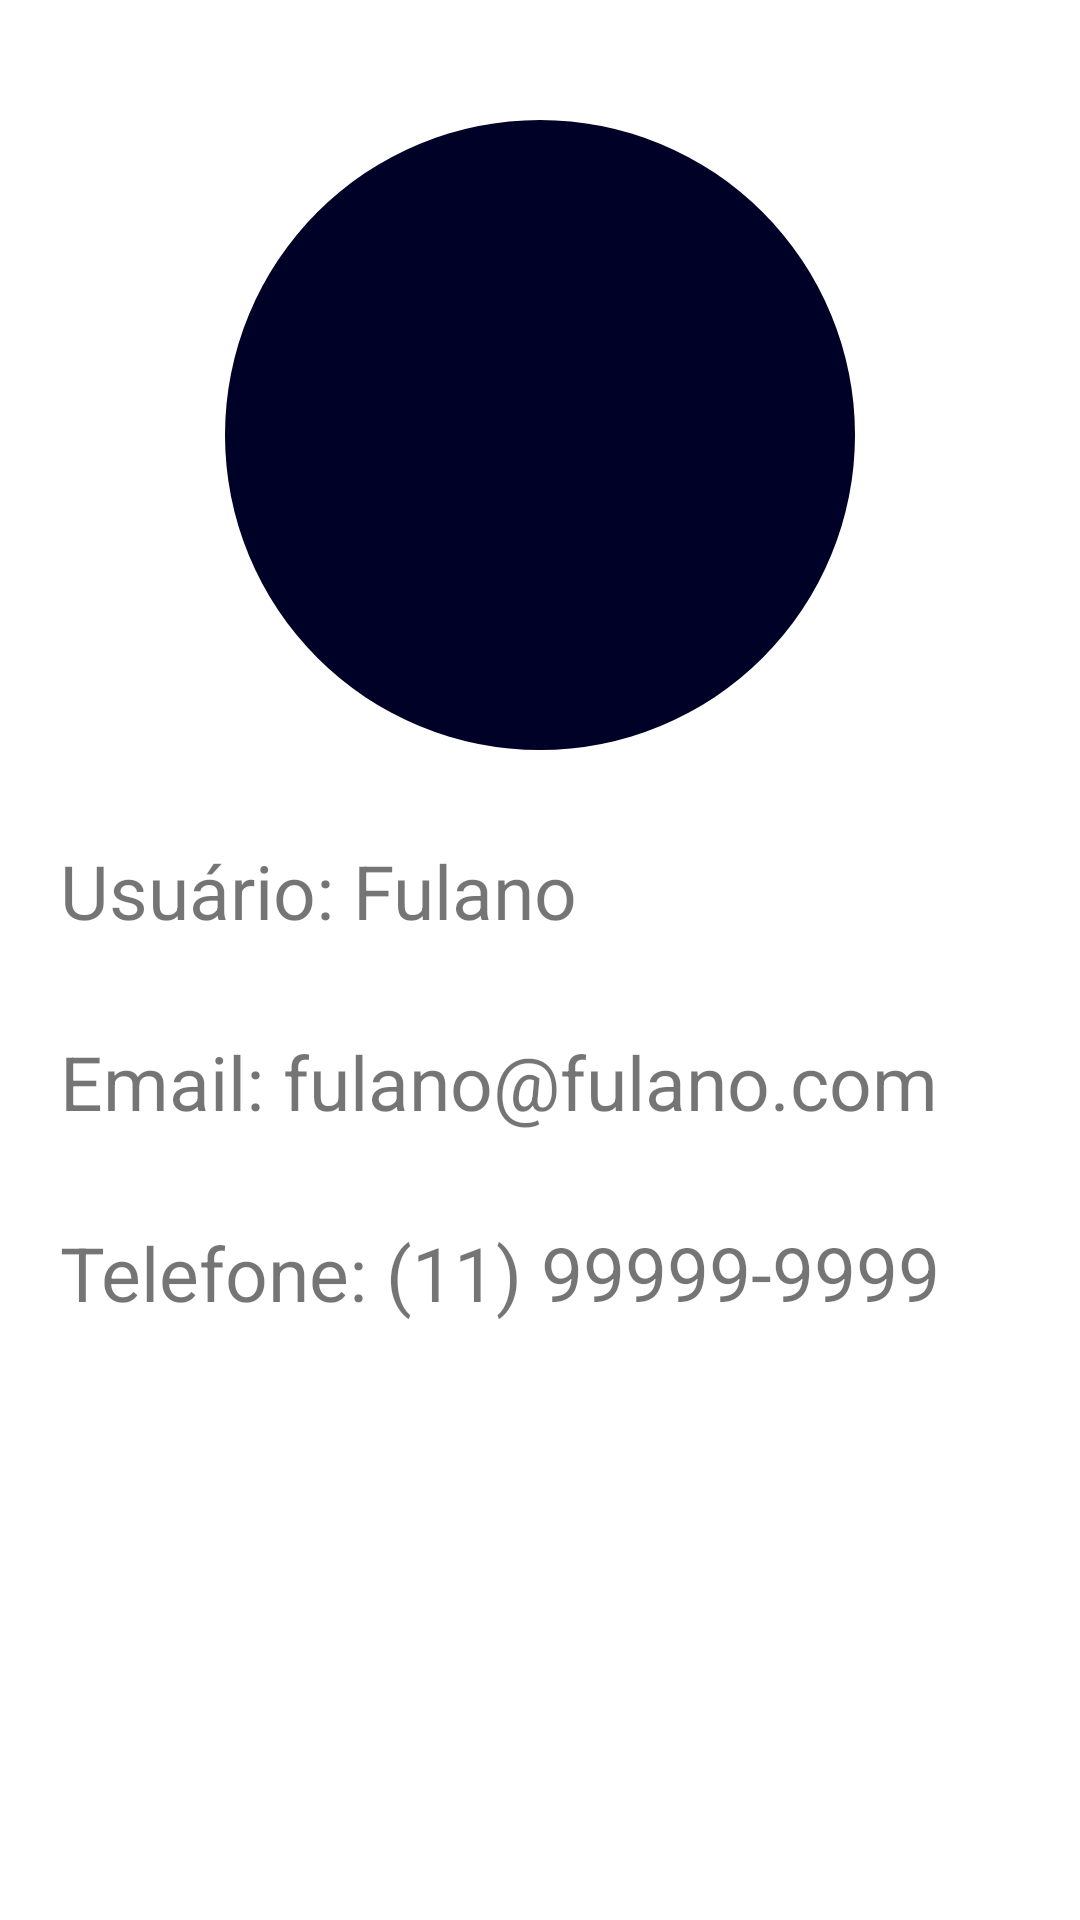

The Android layout XML behind this screen, and the referenced resources:
<!-- AndroidManifest.xml: application theme Base.Theme.JobLyst -->
<!-- res/layout/fragment_perfil.xml -->
<?xml version="1.0" encoding="utf-8"?>
<androidx.constraintlayout.widget.ConstraintLayout xmlns:android="http://schemas.android.com/apk/res/android"
    xmlns:app="http://schemas.android.com/apk/res-auto"
    xmlns:tools="http://schemas.android.com/tools"
    android:layout_width="match_parent"
    android:layout_height="match_parent">

    <View
        android:id="@+id/view"
        android:layout_width="210dp"
        android:layout_height="210dp"
        android:layout_marginTop="40dp"
        android:background="@drawable/logo_redondo"
        app:layout_constraintEnd_toEndOf="parent"
        app:layout_constraintStart_toStartOf="parent"
        app:layout_constraintTop_toTopOf="parent" />

    <ImageView
        android:id="@+id/imageView"
        android:layout_width="150dp"
        android:layout_height="150dp"
        android:background="@drawable/logo_redondo"
        android:src="@drawable/baseline_person_24"
        app:layout_constraintBottom_toBottomOf="@id/view"
        app:layout_constraintEnd_toEndOf="@id/view"
        app:layout_constraintStart_toStartOf="@id/view"
        app:layout_constraintTop_toTopOf="@id/view" />

    <TextView
        android:id="@+id/text"
        android:layout_width="match_parent"
        android:layout_height="wrap_content"
        android:layout_marginStart="20dp"
        android:layout_marginTop="30dp"
        android:layout_marginEnd="20dp"
        android:text="Usuário: Fulano"
        android:textSize="25sp"
        app:layout_constraintEnd_toEndOf="parent"
        app:layout_constraintStart_toStartOf="parent"
        app:layout_constraintTop_toBottomOf="@+id/view" />

    <TextView
        android:id="@+id/text2"
        android:layout_width="match_parent"
        android:layout_height="wrap_content"
        android:layout_marginStart="20dp"
        android:layout_marginTop="30dp"
        android:layout_marginEnd="20dp"
        android:text="Email: fulano@fulano.com"
        android:textSize="25sp"
        app:layout_constraintEnd_toEndOf="parent"
        app:layout_constraintStart_toStartOf="parent"
        app:layout_constraintTop_toBottomOf="@id/text" />

    <TextView
        android:layout_width="match_parent"
        android:layout_height="wrap_content"
        android:layout_marginStart="20dp"
        android:layout_marginTop="30dp"
        android:layout_marginEnd="20dp"
        android:text="Telefone: (11) 99999-9999"
        android:textSize="25sp"
        app:layout_constraintEnd_toEndOf="parent"
        app:layout_constraintStart_toStartOf="parent"
        app:layout_constraintTop_toBottomOf="@id/text2" />

</androidx.constraintlayout.widget.ConstraintLayout>
<!-- resources referenced by this layout -->
<resources>
  <!-- drawable logo_redondo (drawable) -->
  <?xml version="1.0" encoding="utf-8"?>
  <shape xmlns:android="http://schemas.android.com/apk/res/android"
      android:shape="oval">
  
      <solid android:color="@color/blueLogo"/>
  
  
  </shape>
  <style name="Base.Theme.JobLyst" parent="Theme.MaterialComponents.DayNight.NoActionBar">
          <item name="colorPrimary">@android:color/black</item>
          <item name="colorPrimaryVariant">@android:color/black</item>
          <item name="colorPrimaryDark">#FF0000</item>
          
          <item name="colorSecondary">@android:color/white</item>
          <item name="colorSecondaryVariant">@android:color/white</item>
          <item name="android:statusBarColor">@android:color/black</item>
      </style>
  <color name="blueLogo">#000127</color>
</resources>
